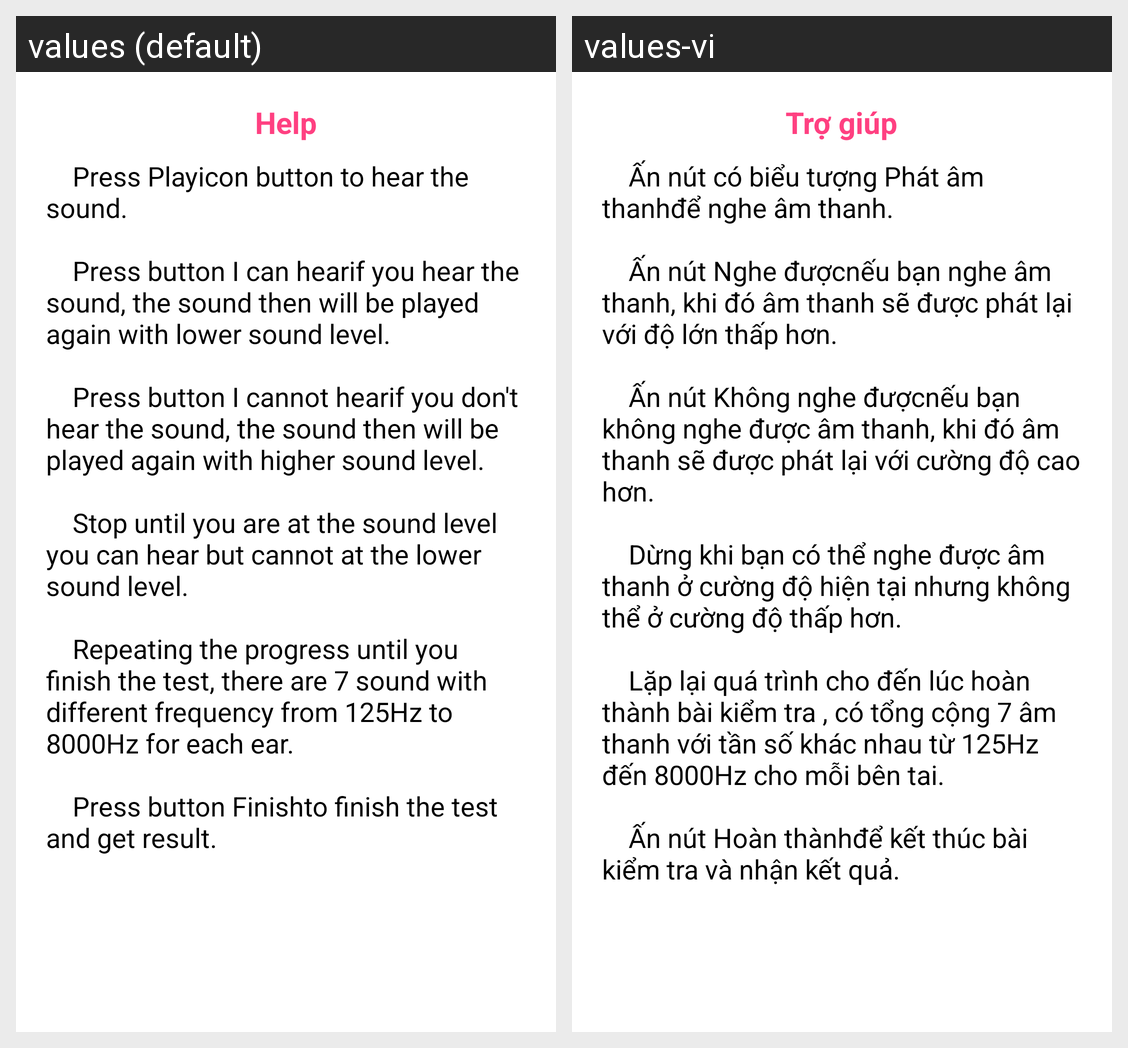

The Android screen above is rendered under two locales of the same app. Produce the string resources it draws, with the default and per-locale values.
Android screen res/layout/dialog_hearing_test_help.xml rendered under 2 locales, left to right: values (default), values-vi. Device: Nexus 5 (rendered at 1080×1920; each locale shown at half size, 540×960, under a caption strip naming it); theme AppTheme.
Strings drawn on this screen, with the default value and each locale's value (text and hints the layout hard-codes, and strings that could not be matched under every locale, appear in the picture but are not listed):

activity_helplabel
  values: Help
  values-vi: Trợ giúp

noti_hearing_test_help
  values: 		 Press Playicon button to hear the sound. 
      
      		 Press button I can hearif you hear the sound, the sound then will be played again with lower sound level. 
      
      		 Press button I cannot hearif you don't hear the sound, the sound then will be played again with higher sound level. 
      
      		 Stop until you are at the sound level you can hear but cannot at the lower sound level. 
      
      		 Repeating the progress …[clipped]
  values-vi: 		 Ấn nút có biểu tượng Phát âm thanhđể nghe âm thanh. 
      
      		 Ấn nút Nghe đượcnếu bạn nghe âm thanh, khi đó âm thanh sẽ được phát lại với độ lớn thấp hơn. 
      
      		 Ấn nút Không nghe đượcnếu bạn không nghe được âm thanh, khi đó âm thanh sẽ được phát lại với cường độ cao hơn. 
      
      		 Dừng khi bạn có thể nghe được âm thanh ở cường độ hiện tại nhưng không thể ở cường độ thấp hơn. 
      
      		 Lặp lại quá trình cho …[clipped]
